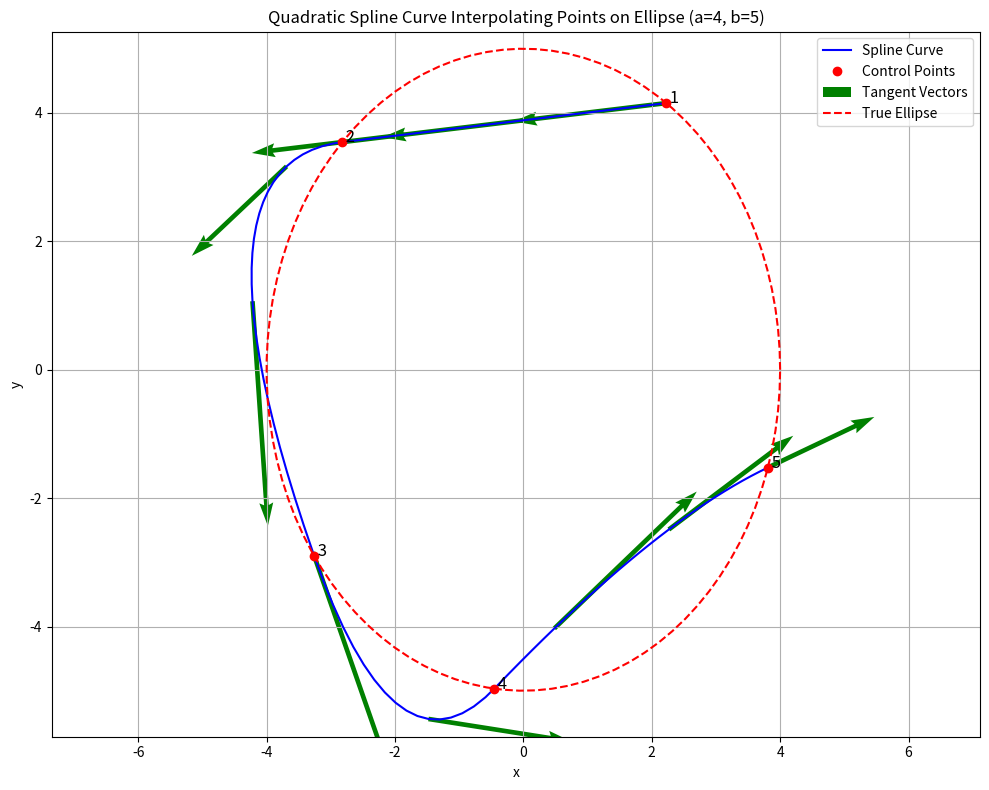

Write the Python code that produced this figure.
"""
Spline2D Curve Module

This module implements 2D curve interpolation using parametric splines.
A 2D spline curve consists of two splines: x(t) and y(t), each interpolating 
the x and y coordinates respectively for the same t values.
"""

import numpy as np
import matplotlib.pyplot as plt
import os

class QuadraticSpline:
    """
    Class for quadratic spline interpolation.
    
    Quadratic splines fit a quadratic polynomial between each pair of consecutive data points,
    maintaining first derivative continuity at interior points.
    """
    
    def __init__(self, t, values):
        """
        Initialize the quadratic spline interpolator with data points.
        
        Args:
            t (array-like): Parameter values (must be strictly increasing).
            values (array-like): Values to interpolate at each parameter value.
        """
        # Convert to numpy arrays
        self.t = np.asarray(t)
        self.values = np.asarray(values)
        
        # Verify that the data is sorted by t
        if not np.all(np.diff(self.t) > 0):
            raise ValueError("Parameter values must be strictly increasing")
            
        n = len(self.t) - 1  # Number of splines
        
        # Initialize coefficients a, b, c for each spline
        self.a = np.zeros(n)
        self.b = np.zeros(n)
        self.c = np.zeros(n)
        
        # Build the equation system
        # For n splines we have 3n coefficients and need 3n equations:
        # - 2n equations: each spline passes through 2 points
        # - (n-1) equations: first derivative continuity at interior points
        # - 1 equation: we assume the first spline is linear (a[0] = 0)
        
        # Matrix of the system and right-hand side vector
        A = np.zeros((3*n, 3*n))
        B = np.zeros(3*n)
        
        # Apply conditions that each spline passes through two consecutive points
        eq = 0
        for i in range(n):
            # First point: a_i*t_i^2 + b_i*t_i + c_i = values_i
            A[eq, 3*i] = self.t[i]**2
            A[eq, 3*i+1] = self.t[i]
            A[eq, 3*i+2] = 1
            B[eq] = self.values[i]
            eq += 1
            
            # Second point: a_i*t_{i+1}^2 + b_i*t_{i+1} + c_i = values_{i+1}
            A[eq, 3*i] = self.t[i+1]**2
            A[eq, 3*i+1] = self.t[i+1]
            A[eq, 3*i+2] = 1
            B[eq] = self.values[i+1]
            eq += 1
        
        # Apply first derivative continuity conditions at interior points
        for i in range(n-1):
            # 2*a_i*t_{i+1} + b_i = 2*a_{i+1}*t_{i+1} + b_{i+1}
            A[eq, 3*i] = 2*self.t[i+1]
            A[eq, 3*i+1] = 1
            A[eq, 3*(i+1)] = -2*self.t[i+1]
            A[eq, 3*(i+1)+1] = -1
            B[eq] = 0
            eq += 1
        
        # Apply the condition that the first spline is linear (a[0] = 0)
        A[eq, 0] = 1
        B[eq] = 0
        
        # Solve the system to find the coefficients
        coeffs = np.linalg.solve(A, B)
        
        # Extract coefficients a, b, c for each spline
        for i in range(n):
            self.a[i] = coeffs[3*i]
            self.b[i] = coeffs[3*i+1]
            self.c[i] = coeffs[3*i+2]
    
    def __call__(self, t_new):
        """
        Evaluate the quadratic spline at the given parameter values.
        
        Args:
            t_new (float or array-like): Parameter values where to evaluate the spline.
            
        Returns:
            float or ndarray: Interpolated values.
        """
        t_new = np.asarray(t_new)
        scalar_input = False
        if t_new.ndim == 0:
            t_new = t_new[np.newaxis]
            scalar_input = True
            
        values_new = np.zeros_like(t_new)
        
        for i, t_val in enumerate(t_new):
            if t_val < self.t[0] or t_val > self.t[-1]:
                raise ValueError(f"Parameter value {t_val} is outside the interpolation range [{self.t[0]}, {self.t[-1]}]")
                
            # Find the corresponding interval
            idx = np.searchsorted(self.t, t_val, side='right') - 1
            
            # Make sure idx is within bounds (could happen with numerical precision issues)
            idx = max(0, min(idx, len(self.a) - 1))
            
            # Apply the corresponding quadratic polynomial
            values_new[i] = self.a[idx] * t_val**2 + self.b[idx] * t_val + self.c[idx]
            
        return values_new[0] if scalar_input else values_new
    
    def derivative(self, t_new):
        """
        Calculate the first derivative of the quadratic spline at the given parameter values.
        
        Args:
            t_new (float or array-like): Parameter values where to evaluate the derivative.
            
        Returns:
            float or ndarray: Derivative values.
        """
        t_new = np.asarray(t_new)
        scalar_input = False
        if t_new.ndim == 0:
            t_new = t_new[np.newaxis]
            scalar_input = True
            
        deriv_new = np.zeros_like(t_new)
        
        for i, t_val in enumerate(t_new):
            if t_val < self.t[0] or t_val > self.t[-1]:
                raise ValueError(f"Parameter value {t_val} is outside the interpolation range [{self.t[0]}, {self.t[-1]}]")
                
            # Find the corresponding interval
            idx = np.searchsorted(self.t, t_val, side='right') - 1
            
            # Make sure idx is within bounds (could happen with numerical precision issues)
            idx = max(0, min(idx, len(self.a) - 1))
            
            # Derivative of the quadratic polynomial: 2*a*t + b
            deriv_new[i] = 2 * self.a[idx] * t_val + self.b[idx]
            
        return deriv_new[0] if scalar_input else deriv_new


class Spline2D:
    """
    Class for 2D curve interpolation using parametric splines.
    
    A 2D spline curve consists of two splines: x(t) and y(t), each interpolating 
    the x and y coordinates respectively for the same t values.
    """
    
    def __init__(self, points, t=None):
        """
        Initialize the 2D spline curve with data points.
        
        Args:
            points (array-like): Array of 2D points to interpolate [(x1,y1), (x2,y2), ...].
            t (array-like, optional): Parameter values for each point. If None, 
                                      uniform parameterization will be used.
        """
        points = np.asarray(points)
        if points.ndim != 2 or points.shape[1] != 2:
            raise ValueError("Points must be a 2D array of shape (n, 2)")
        
        self.points = points
        
        # Create parameter values if not provided
        if t is None:
            # Use cumulative chord length parameterization
            diffs = np.diff(points, axis=0)
            segment_lengths = np.sqrt(np.sum(diffs**2, axis=1))
            cumulative_lengths = np.concatenate(([0], np.cumsum(segment_lengths)))
            if cumulative_lengths[-1] == 0:  # Handle case where all points are the same
                t = np.linspace(0, 1, len(points))
            else:
                t = cumulative_lengths / cumulative_lengths[-1]
        else:
            t = np.asarray(t)
            if len(t) != len(points):
                raise ValueError("Number of parameter values must match number of points")
        
        self.t = t
        
        # Create x(t) and y(t) splines
        self.x_spline = QuadraticSpline(t, points[:, 0])
        self.y_spline = QuadraticSpline(t, points[:, 1])
    
    def __call__(self, t_new):
        """
        Evaluate the 2D spline curve at the given parameter values.
        
        Args:
            t_new (float or array-like): Parameter values where to evaluate the curve.
            
        Returns:
            ndarray: 2D points interpolated at the given parameter values.
        """
        t_new = np.asarray(t_new)
        scalar_input = False
        if t_new.ndim == 0:
            t_new = t_new[np.newaxis]
            scalar_input = True
        
        # Evaluate both x(t) and y(t) splines
        x_new = self.x_spline(t_new)
        y_new = self.y_spline(t_new)
        
        # Combine into 2D points
        points_new = np.column_stack((x_new, y_new))
        
        return points_new[0] if scalar_input else points_new
    
    def derivative(self, t_new):
        """
        Calculate the first derivative of the 2D spline curve at the given parameter values.
        
        Args:
            t_new (float or array-like): Parameter values where to evaluate the derivative.
            
        Returns:
            ndarray: Derivatives (dx/dt, dy/dt) at the given parameter values.
        """
        t_new = np.asarray(t_new)
        scalar_input = False
        if t_new.ndim == 0:
            t_new = t_new[np.newaxis]
            scalar_input = True
        
        # Evaluate derivatives of both x(t) and y(t) splines
        dx_dt = self.x_spline.derivative(t_new)
        dy_dt = self.y_spline.derivative(t_new)
        
        # Combine into 2D derivatives
        deriv_new = np.column_stack((dx_dt, dy_dt))
        
        return deriv_new[0] if scalar_input else deriv_new
    
    def plot(self, num_points=100, show_points=True, show_derivatives=False, ax=None):
        """
        Plot the 2D spline curve.
        
        Args:
            num_points (int): Number of points to use for the curve plot.
            show_points (bool): If True, show the original interpolation points.
            show_derivatives (bool): If True, show the derivatives at some points along the curve.
            ax (matplotlib.axes.Axes, optional): Axes to plot on. If None, create new figure.
            
        Returns:
            matplotlib.axes.Axes: The axes containing the plot.
        """
        # Create a figure if not provided
        if ax is None:
            fig, ax = plt.subplots(figsize=(10, 8))
        
        # Create parameter values for plotting
        t_plot = np.linspace(self.t[0], self.t[-1], num_points)
        
        # Evaluate the curve
        points_plot = self(t_plot)
        
        # Plot the curve
        ax.plot(points_plot[:, 0], points_plot[:, 1], 'b-', label='Spline Curve')
        
        # Show original points
        if show_points:
            ax.plot(self.points[:, 0], self.points[:, 1], 'ro', label='Control Points')
            # Number the points
            for i, (x, y) in enumerate(self.points):
                ax.text(x, y, f' {i+1}', fontsize=12)
        
        # Show derivatives
        if show_derivatives:
            # Show derivatives at a few points along the curve
            t_deriv = np.linspace(self.t[0], self.t[-1], 10)
            points_deriv = self(t_deriv)
            deriv = self.derivative(t_deriv)
            
            # Scale derivatives for visualization
            scale = 0.1 * np.max(np.linalg.norm(np.diff(self.points, axis=0), axis=1))
            dx_dt = deriv[:, 0] * scale
            dy_dt = deriv[:, 1] * scale
            
            ax.quiver(
                points_deriv[:, 0], points_deriv[:, 1], 
                dx_dt, dy_dt,
                angles='xy', scale_units='xy', scale=1,
                color='g', width=0.005, label='Tangent Vectors'
            )
        
        ax.set_xlabel('x')
        ax.set_ylabel('y')
        ax.set_title('2D Spline Curve')
        ax.grid(True)
        ax.axis('equal')
        ax.legend()
        
        return ax


def ellipse_example(save_only=False, output_dir=None, timestamp=None):
    """
    Example of a 2D spline curve interpolating points on an ellipse.
    
    The ellipse has semi-major axis a=4 and semi-minor axis b=5.
    Five random points are selected on the ellipse by choosing random parameter values.
    
    Args:
        save_only (bool): If True, only save the plot without displaying it.
        output_dir (str): Directory where to save the plot.
        timestamp (str): Timestamp to use in the filename.
    
    Returns:
        Spline2D: The created curve object.
    """
    # Ellipse parameters
    a, b = 4, 5
    
    # Generate 5 random parameter values between 0 and 2π
    np.random.seed(42)  # For reproducibility
    u = np.sort(np.random.uniform(0, 2*np.pi, 5))
    
    # Generate points on the ellipse
    points = np.array([(a*np.cos(ui), b*np.sin(ui)) for ui in u])
    
    # Create a 2D spline curve through these points
    curve = Spline2D(points, t=u)
    
    # Plot the curve and the ellipse for comparison
    fig, ax = plt.subplots(figsize=(10, 8))
    
    # Plot the spline curve
    curve.plot(num_points=100, show_points=True, show_derivatives=True, ax=ax)
    
    # Plot the actual ellipse
    theta = np.linspace(0, 2*np.pi, 100)
    ellipse_x = a * np.cos(theta)
    ellipse_y = b * np.sin(theta)
    ax.plot(ellipse_x, ellipse_y, 'r--', label='True Ellipse')
    
    ax.set_title(f'Quadratic Spline Curve Interpolating Points on Ellipse (a={a}, b={b})')
    ax.legend()
    
    plt.tight_layout()
    
    # Save the plot if output_dir is provided
    if output_dir:
        if timestamp is None:
            import datetime
            timestamp = datetime.datetime.now().strftime("%Y%m%d_%H%M%S")
        
        filename = f"ellipse_spline_{timestamp}.png"
        filepath = os.path.join(output_dir, filename)
        plt.savefig(filepath, dpi=300)
        print(f"Plot saved to: {filepath}")
    
    if not save_only:
        plt.show()
    
    return curve


if __name__ == "__main__":
    ellipse_example() 
